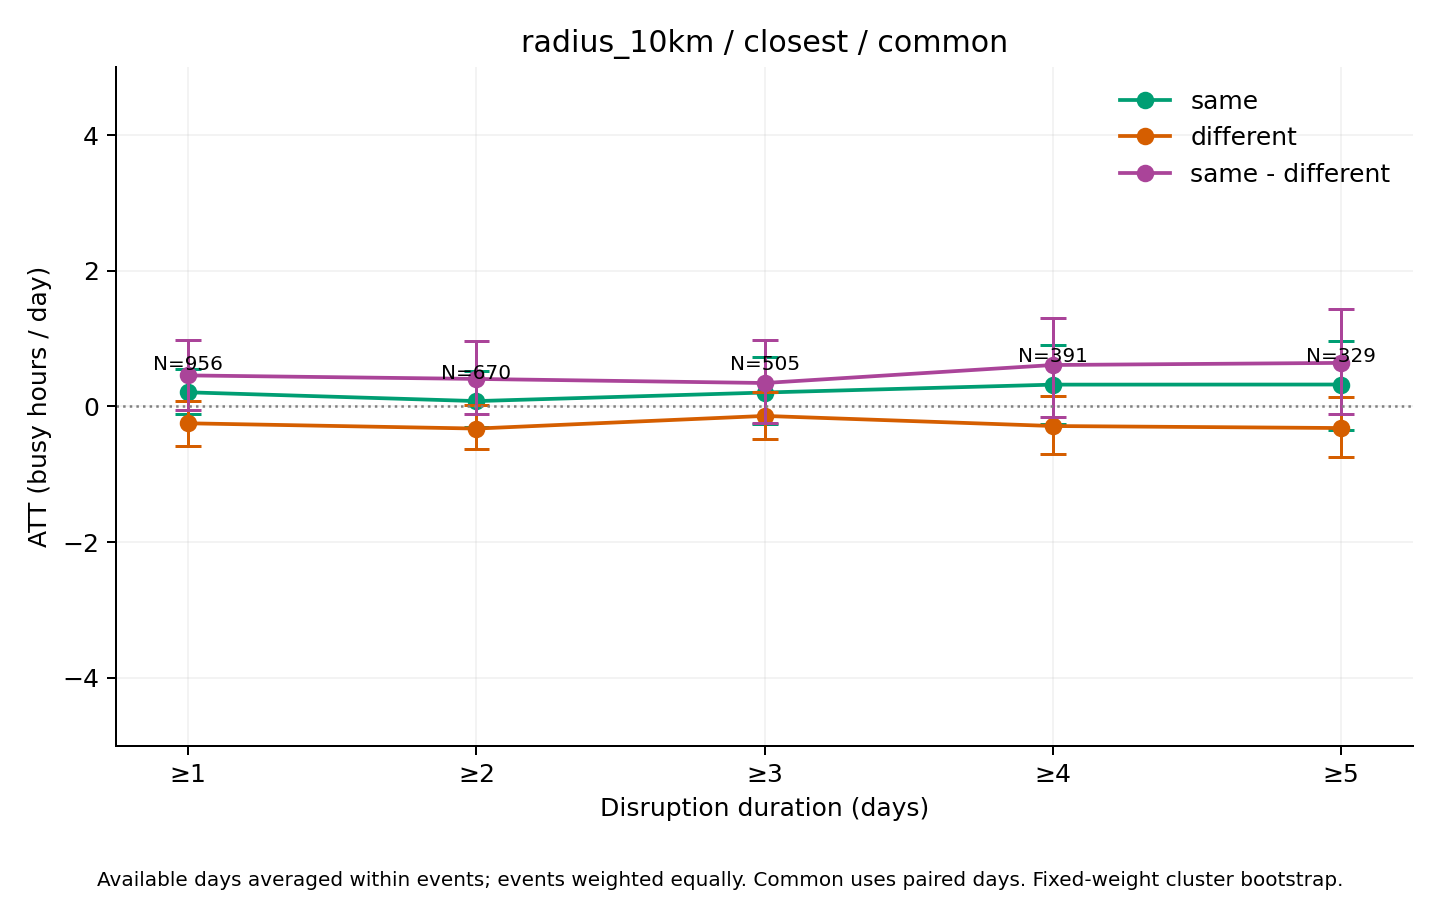

The data file committed next to this chart (first rows):
series, ATT_hours, mean_actual, mean_synthetic, n_events, n_clusters, mean_duration_days, median_duration_days, n_post_event_days, n_possible_post_event_days, mean_coverage, bootstrap_SE, CI95_lower, CI95_upper, bootstrap_reps, seed, aggregation, min_duration
same, 0.2077, 24.98, 24.77, 956, 384, 8.715, 3, 7468, 8332, 0.983, 0.1683, -0.1142, 0.5467, 1000, 2026, equal_weight_available_day_event_means, 1
different, -0.2491, 17.23, 17.48, 956, 384, 8.715, 3, 7468, 8332, 0.983, 0.1742, -0.5777, 0.07799, 1000, 2026, equal_weight_available_day_event_means, 1
same - different, 0.4568, 7.754, 7.297, 956, 384, 8.715, 3, 7468, 8332, 0.983, 0.2643, -0.05033, 0.9716, 1000, 2026, equal_weight_available_day_event_means, 1
same, 0.07826, 24.71, 24.63, 670, 323, 12.01, 4, 7182, 8046, 0.9757, 0.2095, -0.3101, 0.5235, 1000, 2026, equal_weight_available_day_event_means, 2
different, -0.3267, 16.91, 17.23, 670, 323, 12.01, 4, 7182, 8046, 0.9757, 0.1696, -0.6328, 0.02016, 1000, 2026, equal_weight_available_day_event_means, 2
same - different, 0.405, 7.8, 7.395, 670, 323, 12.01, 4, 7182, 8046, 0.9757, 0.2706, -0.1094, 0.9609, 1000, 2026, equal_weight_available_day_event_means, 2
same, 0.2045, 24.76, 24.55, 505, 287, 15.28, 6, 6852, 7716, 0.9678, 0.2547, -0.2583, 0.7289, 1000, 2026, equal_weight_available_day_event_means, 3
different, -0.1403, 16.91, 17.05, 505, 287, 15.28, 6, 6852, 7716, 0.9678, 0.1779, -0.4785, 0.2158, 1000, 2026, equal_weight_available_day_event_means, 3
same - different, 0.3448, 7.85, 7.506, 505, 287, 15.28, 6, 6852, 7716, 0.9678, 0.3177, -0.2416, 0.9743, 1000, 2026, equal_weight_available_day_event_means, 3
same, 0.3209, 24.24, 23.92, 391, 244, 18.86, 9, 6512, 7374, 0.9601, 0.3003, -0.2628, 0.9065, 1000, 2026, equal_weight_available_day_event_means, 4
different, -0.2893, 17.31, 17.6, 391, 244, 18.86, 9, 6512, 7374, 0.9601, 0.2157, -0.7037, 0.1607, 1000, 2026, equal_weight_available_day_event_means, 4
same - different, 0.6102, 6.931, 6.321, 391, 244, 18.86, 9, 6512, 7374, 0.9601, 0.3661, -0.1609, 1.303, 1000, 2026, equal_weight_available_day_event_means, 4
same, 0.3225, 23.36, 23.04, 329, 215, 21.66, 11, 6264, 7126, 0.9526, 0.3364, -0.3424, 0.9706, 1000, 2026, equal_weight_available_day_event_means, 5
different, -0.3189, 16.76, 17.08, 329, 215, 21.66, 11, 6264, 7126, 0.9526, 0.224, -0.7459, 0.1405, 1000, 2026, equal_weight_available_day_event_means, 5
same - different, 0.6415, 6.595, 5.954, 329, 215, 21.66, 11, 6264, 7126, 0.9526, 0.4034, -0.1174, 1.435, 1000, 2026, equal_weight_available_day_event_means, 5
